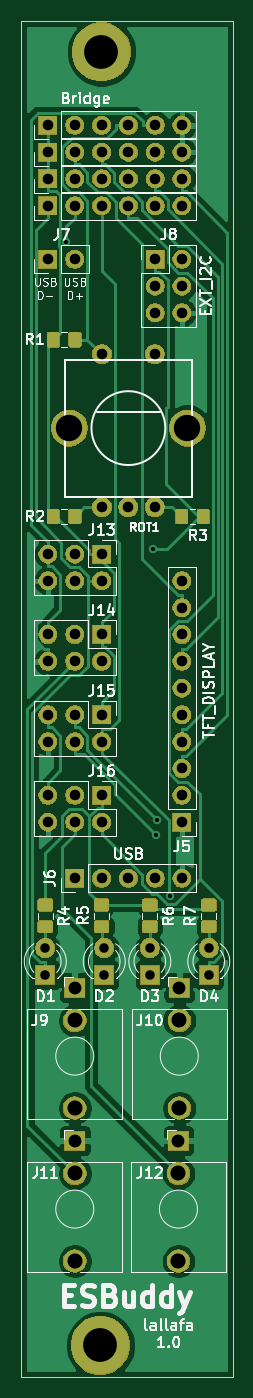
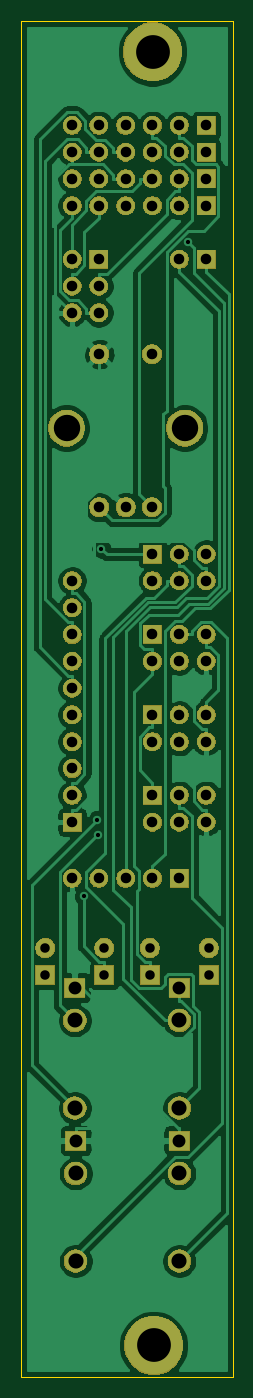
Circuit board: 10 layer files. Board 20.1 x 128.5 mm.
- bottom_copper: es_base-B_Cu.gbr (82758 bytes)
- bottom_mask: es_base-B_Mask.gbr (81136 bytes)
- paste: es_base-B_Paste.gbr (501 bytes)
- bottom_silk: es_base-B_SilkS.gbr (502 bytes)
- outline: es_base-Edge_Cuts.gbr (696 bytes)
- top_copper: es_base-F_Cu.gbr (93467 bytes)
- top_mask: es_base-F_Mask.gbr (94592 bytes)
- paste: es_base-F_Paste.gbr (25437 bytes)
- top_silk: es_base-F_SilkS.gbr (39661 bytes)
- drill: es_base-PTH.drl (1461 bytes)

=== bottom_copper: es_base-B_Cu.gbr (82758 bytes, source omitted) ===
=== bottom_mask: es_base-B_Mask.gbr (81136 bytes, source omitted) ===
=== paste: es_base-B_Paste.gbr ===
G04 #@! TF.GenerationSoftware,KiCad,Pcbnew,(5.1.5-0-10_14)*
G04 #@! TF.CreationDate,2021-03-12T21:21:17+01:00*
G04 #@! TF.ProjectId,es_base,65735f62-6173-4652-9e6b-696361645f70,rev?*
G04 #@! TF.SameCoordinates,Original*
G04 #@! TF.FileFunction,Paste,Bot*
G04 #@! TF.FilePolarity,Positive*
%FSLAX46Y46*%
G04 Gerber Fmt 4.6, Leading zero omitted, Abs format (unit mm)*
G04 Created by KiCad (PCBNEW (5.1.5-0-10_14)) date 2021-03-12 21:21:17*
%MOMM*%
%LPD*%
G04 APERTURE LIST*
G04 APERTURE END LIST*
M02*

=== bottom_silk: es_base-B_SilkS.gbr ===
G04 #@! TF.GenerationSoftware,KiCad,Pcbnew,(5.1.5-0-10_14)*
G04 #@! TF.CreationDate,2021-03-12T21:21:17+01:00*
G04 #@! TF.ProjectId,es_base,65735f62-6173-4652-9e6b-696361645f70,rev?*
G04 #@! TF.SameCoordinates,Original*
G04 #@! TF.FileFunction,Legend,Bot*
G04 #@! TF.FilePolarity,Positive*
%FSLAX46Y46*%
G04 Gerber Fmt 4.6, Leading zero omitted, Abs format (unit mm)*
G04 Created by KiCad (PCBNEW (5.1.5-0-10_14)) date 2021-03-12 21:21:17*
%MOMM*%
%LPD*%
G04 APERTURE LIST*
G04 APERTURE END LIST*
M02*

=== outline: es_base-Edge_Cuts.gbr ===
G04 #@! TF.GenerationSoftware,KiCad,Pcbnew,(5.1.5-0-10_14)*
G04 #@! TF.CreationDate,2021-03-12T21:21:17+01:00*
G04 #@! TF.ProjectId,es_base,65735f62-6173-4652-9e6b-696361645f70,rev?*
G04 #@! TF.SameCoordinates,Original*
G04 #@! TF.FileFunction,Profile,NP*
%FSLAX46Y46*%
G04 Gerber Fmt 4.6, Leading zero omitted, Abs format (unit mm)*
G04 Created by KiCad (PCBNEW (5.1.5-0-10_14)) date 2021-03-12 21:21:17*
%MOMM*%
%LPD*%
G04 APERTURE LIST*
%ADD10C,0.050000*%
G04 APERTURE END LIST*
D10*
X117094000Y-163576000D02*
X137160000Y-163576000D01*
X137160000Y-35052000D02*
X137160000Y-163576000D01*
X117094000Y-35052000D02*
X137160000Y-35052000D01*
X117094000Y-163576000D02*
X117094000Y-35052000D01*
M02*

=== top_copper: es_base-F_Cu.gbr (93467 bytes, source omitted) ===
=== top_mask: es_base-F_Mask.gbr (94592 bytes, source omitted) ===
=== paste: es_base-F_Paste.gbr (25437 bytes, source omitted) ===
=== top_silk: es_base-F_SilkS.gbr (39661 bytes, source omitted) ===
=== drill: es_base-PTH.drl ===
M48
INCH
T1C0.0157
T2C0.0354
T3C0.0394
T4C0.0480
T5C0.0559
T6C0.0563
T7C0.0984
T8C0.1260
%
G90
G05
T1
X4.7786Y-2.2071
X5.1009Y-3.3497
X5.1142Y-4.4194
X5.1155Y-4.3618
X5.1659Y-4.6464
T2
X5.09Y-4.84
X5.09Y-4.94
X5.31Y-4.84
X5.31Y-4.94
X4.7Y-4.84
X4.7Y-4.94
X4.92Y-4.84
X4.92Y-4.94
T3
X4.71Y-2.27
X4.81Y-2.27
X4.81Y-4.58
X4.91Y-4.58
X5.01Y-4.58
X5.11Y-4.58
X5.21Y-4.58
X4.71Y-3.97
X4.71Y-4.07
X4.81Y-3.97
X4.81Y-4.07
X4.91Y-3.97
X4.91Y-4.07
X4.71Y-3.37
X4.71Y-3.47
X4.81Y-3.37
X4.81Y-3.47
X4.91Y-3.37
X4.91Y-3.47
X4.9116Y-2.6244
X4.9116Y-3.1953
X5.01Y-3.1953
X5.1084Y-2.6244
X5.1084Y-3.1953
X4.71Y-1.77
X4.81Y-1.77
X4.91Y-1.77
X5.01Y-1.77
X5.11Y-1.77
X5.21Y-1.77
X4.71Y-4.27
X4.71Y-4.37
X4.81Y-4.27
X4.81Y-4.37
X4.91Y-4.27
X4.91Y-4.37
X4.71Y-2.07
X4.81Y-2.07
X4.91Y-2.07
X5.01Y-2.07
X5.11Y-2.07
X5.21Y-2.07
X4.71Y-1.97
X4.81Y-1.97
X4.91Y-1.97
X5.01Y-1.97
X5.11Y-1.97
X5.21Y-1.97
X5.21Y-3.47
X5.21Y-3.57
X5.21Y-3.67
X5.21Y-3.77
X5.21Y-3.87
X5.21Y-3.97
X5.21Y-4.07
X5.21Y-4.17
X5.21Y-4.27
X5.21Y-4.37
X4.71Y-1.87
X4.81Y-1.87
X4.91Y-1.87
X5.01Y-1.87
X5.11Y-1.87
X5.21Y-1.87
X5.11Y-2.27
X5.11Y-2.37
X5.11Y-2.47
X5.21Y-2.27
X5.21Y-2.37
X5.21Y-2.47
X4.71Y-3.67
X4.71Y-3.77
X4.81Y-3.67
X4.81Y-3.77
X4.91Y-3.67
X4.91Y-3.77
T4
X5.2Y-4.9882
X5.1969Y-5.5591
X4.81Y-4.9882
X4.81Y-5.5591
T5
X5.2Y-5.1102
X5.1969Y-5.6811
X4.81Y-5.1102
X4.81Y-5.6811
T6
X5.2Y-5.437
X5.1969Y-6.0079
X4.81Y-5.437
X4.81Y-6.0079
T7
X4.7895Y-2.9
X5.2305Y-2.9
T8
X4.9055Y-6.3228
X4.9094Y-1.4961
T0
M30

